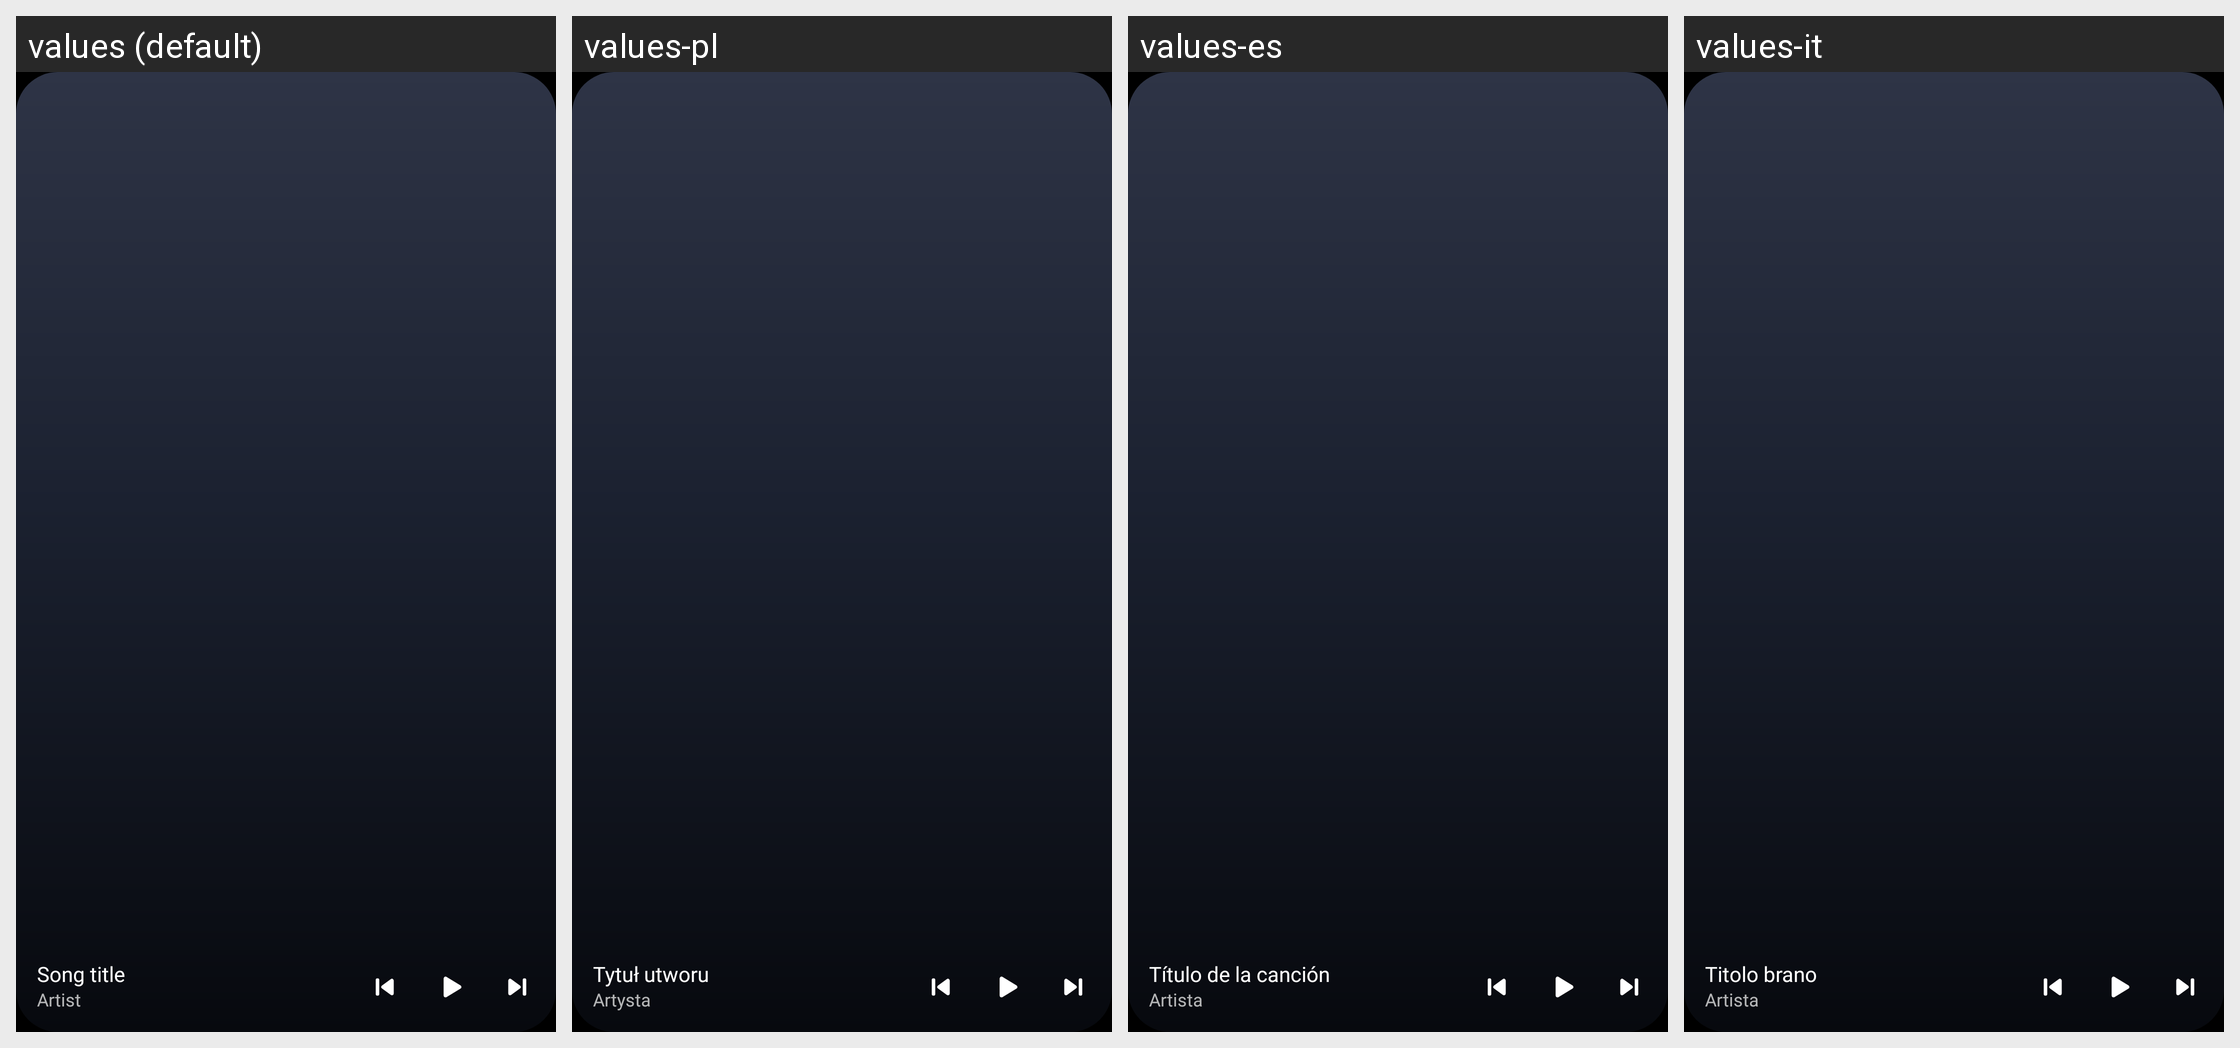

Translations of the strings shown on this Android screen, per locale in the grid:
Android screen res/layout/widget_media_wide_preview.xml rendered under 4 locales, left to right: values (default), values-pl, values-es, values-it. Device: Nexus 5 (rendered at 1080×1920; each locale shown at half size, 540×960, under a caption strip naming it); theme Theme.NevTunePlus.
Other locales in the repository, not shown: values-de, values-fr, values-hi, values-ja, values-pt, values-ru, values-th, values-tr, values-vi, values-zh, values-zh-rHK, values-zh-rTW.
Strings drawn on this screen, with the default value and each locale's value (text and hints the layout hard-codes, and strings that could not be matched under every locale, appear in the picture but are not listed):

widget_preview_title
  values: Song title
  values-pl: Tytuł utworu
  values-es: Título de la canción
  values-it: Titolo brano

widget_preview_artist
  values: Artist
  values-pl: Artysta
  values-es: Artista
  values-it: Artista
